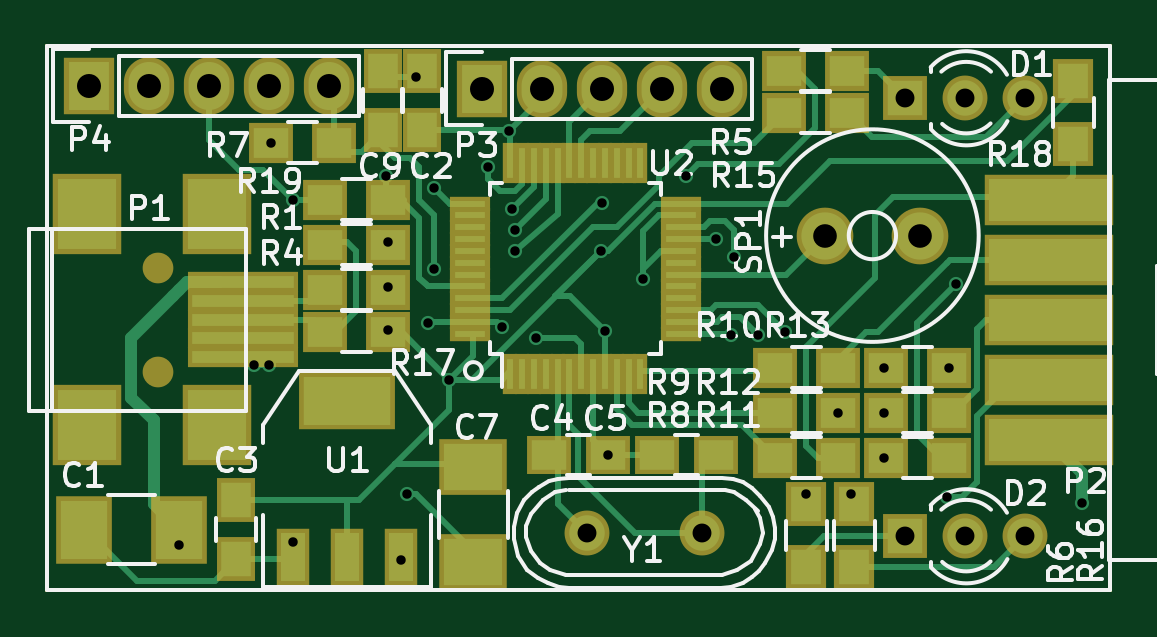
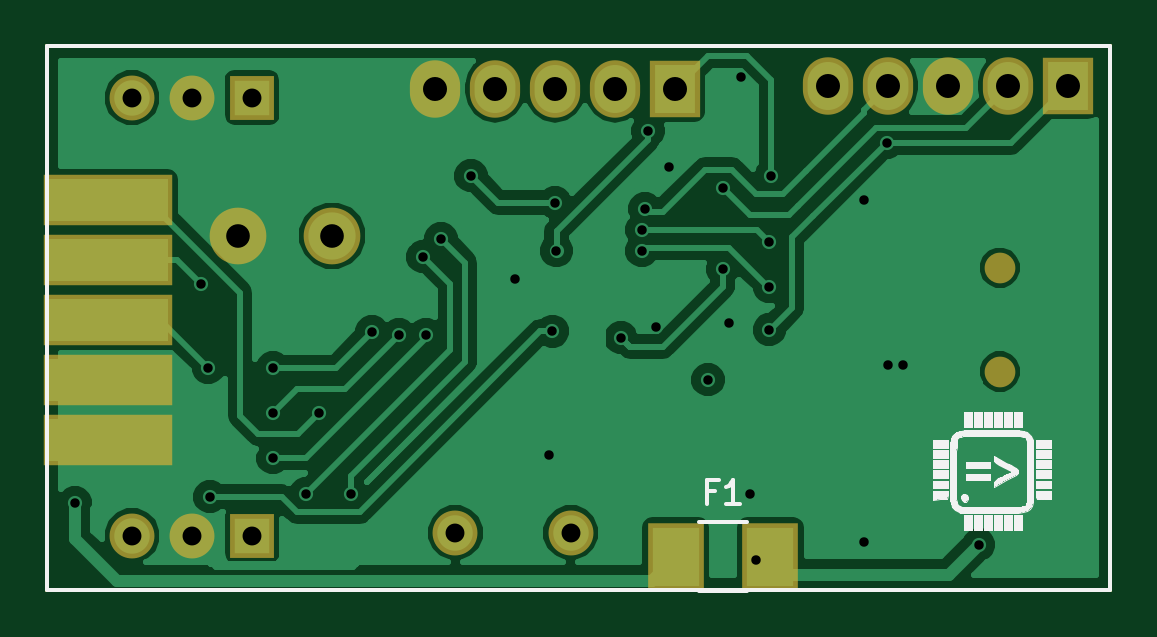
Circuit board: 10 layer files. Board 45.0 x 23.0 mm.
- bottom_copper: tiny-B.Cu.gbr (41569 bytes)
- bottom_mask: tiny-B.Mask.gbr (1543 bytes)
- paste: tiny-B.Paste.gbr (594 bytes)
- bottom_silk: tiny-B.SilkS.gbr (17820 bytes)
- outline: tiny-Edge.Cuts.gbr (510 bytes)
- top_copper: tiny-F.Cu.gbr (22144 bytes)
- top_mask: tiny-F.Mask.gbr (4657 bytes)
- paste: tiny-F.Paste.gbr (3703 bytes)
- top_silk: tiny-F.SilkS.gbr (33060 bytes)
- drill: tiny.drl (1372 bytes)

=== bottom_copper: tiny-B.Cu.gbr (41569 bytes, source omitted) ===
=== bottom_mask: tiny-B.Mask.gbr ===
G04 #@! TF.FileFunction,Soldermask,Bot*
%FSLAX46Y46*%
G04 Gerber Fmt 4.6, Leading zero omitted, Abs format (unit mm)*
G04 Created by KiCad (PCBNEW 4.0.2+dfsg1-stable) date Wed 02 May 2018 20:52:18 CST*
%MOMM*%
G01*
G04 APERTURE LIST*
%ADD10C,0.100000*%
%ADD11C,0.150000*%
%ADD12C,1.901140*%
%ADD13C,2.400000*%
%ADD14R,2.127200X2.432000*%
%ADD15O,2.127200X2.432000*%
%ADD16R,1.900000X1.900000*%
%ADD17C,1.900000*%
%ADD18R,5.480000X2.178000*%
%ADD19R,2.400000X2.900000*%
%ADD20C,1.299160*%
G04 APERTURE END LIST*
D10*
D11*
X90170000Y-101460000D02*
X135170000Y-101460000D01*
X90170000Y-124460000D02*
X90170000Y-101460000D01*
X135170000Y-124460000D02*
X90170000Y-124460000D01*
X135170000Y-101460000D02*
X135170000Y-124460000D01*
D12*
X113002060Y-122047000D03*
X117883940Y-122047000D03*
D13*
X123095000Y-109474000D03*
X127095000Y-109474000D03*
D14*
X91948000Y-103124000D03*
D15*
X94488000Y-103124000D03*
X97028000Y-103124000D03*
X99568000Y-103124000D03*
X102108000Y-103124000D03*
D16*
X126492000Y-103632000D03*
D17*
X129032000Y-103632000D03*
X131572000Y-103632000D03*
D16*
X126492000Y-122174000D03*
D17*
X129032000Y-122174000D03*
X131572000Y-122174000D03*
D18*
X132588000Y-107950000D03*
X132588000Y-110490000D03*
X132588000Y-115570000D03*
X132588000Y-113030000D03*
X132588000Y-118110000D03*
D14*
X108585000Y-103251000D03*
D15*
X111125000Y-103251000D03*
X113665000Y-103251000D03*
X116205000Y-103251000D03*
X118745000Y-103251000D03*
D19*
X108553000Y-123063000D03*
X104553000Y-123063000D03*
D20*
X94830900Y-110830360D03*
X94830900Y-115229640D03*
M02*

=== paste: tiny-B.Paste.gbr ===
G04 #@! TF.FileFunction,Paste,Bot*
%FSLAX46Y46*%
G04 Gerber Fmt 4.6, Leading zero omitted, Abs format (unit mm)*
G04 Created by KiCad (PCBNEW 4.0.2+dfsg1-stable) date Wed 02 May 2018 20:52:18 CST*
%MOMM*%
G01*
G04 APERTURE LIST*
%ADD10C,0.100000*%
%ADD11C,0.150000*%
%ADD12R,2.000000X2.500000*%
G04 APERTURE END LIST*
D10*
D11*
X90170000Y-101460000D02*
X135170000Y-101460000D01*
X90170000Y-124460000D02*
X90170000Y-101460000D01*
X135170000Y-124460000D02*
X90170000Y-124460000D01*
X135170000Y-101460000D02*
X135170000Y-124460000D01*
D12*
X108553000Y-123063000D03*
X104553000Y-123063000D03*
M02*

=== bottom_silk: tiny-B.SilkS.gbr (17820 bytes, source omitted) ===
=== outline: tiny-Edge.Cuts.gbr ===
G04 #@! TF.FileFunction,Profile,NP*
%FSLAX46Y46*%
G04 Gerber Fmt 4.6, Leading zero omitted, Abs format (unit mm)*
G04 Created by KiCad (PCBNEW 4.0.2+dfsg1-stable) date Wed 02 May 2018 20:52:18 CST*
%MOMM*%
G01*
G04 APERTURE LIST*
%ADD10C,0.100000*%
%ADD11C,0.150000*%
G04 APERTURE END LIST*
D10*
D11*
X90170000Y-101460000D02*
X135170000Y-101460000D01*
X90170000Y-124460000D02*
X90170000Y-101460000D01*
X135170000Y-124460000D02*
X90170000Y-124460000D01*
X135170000Y-101460000D02*
X135170000Y-124460000D01*
M02*

=== top_copper: tiny-F.Cu.gbr (22144 bytes, source omitted) ===
=== top_mask: tiny-F.Mask.gbr ===
G04 #@! TF.FileFunction,Soldermask,Top*
%FSLAX46Y46*%
G04 Gerber Fmt 4.6, Leading zero omitted, Abs format (unit mm)*
G04 Created by KiCad (PCBNEW 4.0.2+dfsg1-stable) date Wed 02 May 2018 20:52:18 CST*
%MOMM*%
G01*
G04 APERTURE LIST*
%ADD10C,0.100000*%
%ADD11C,0.150000*%
%ADD12C,1.901140*%
%ADD13R,1.900000X1.700000*%
%ADD14C,2.400000*%
%ADD15R,2.127200X2.432000*%
%ADD16O,2.127200X2.432000*%
%ADD17R,1.900000X1.900000*%
%ADD18C,1.900000*%
%ADD19R,5.480000X2.178000*%
%ADD20R,1.650000X1.900000*%
%ADD21R,1.900000X1.650000*%
%ADD22R,1.700000X1.900000*%
%ADD23R,2.400000X2.900000*%
%ADD24R,2.900000X2.400000*%
%ADD25R,4.701240X0.900380*%
%ADD26R,2.899360X3.398980*%
%ADD27C,1.299160*%
%ADD28R,0.650000X1.700000*%
%ADD29R,1.700000X0.650000*%
%ADD30R,4.057600X2.432000*%
%ADD31R,1.416000X2.432000*%
G04 APERTURE END LIST*
D10*
D11*
X90170000Y-101460000D02*
X135170000Y-101460000D01*
X90170000Y-124460000D02*
X90170000Y-101460000D01*
X135170000Y-124460000D02*
X90170000Y-124460000D01*
X135170000Y-101460000D02*
X135170000Y-124460000D01*
D12*
X113002060Y-122047000D03*
X117883940Y-122047000D03*
D13*
X124032000Y-102489000D03*
X121332000Y-102489000D03*
D14*
X123095000Y-109474000D03*
X127095000Y-109474000D03*
D15*
X91948000Y-103124000D03*
D16*
X94488000Y-103124000D03*
X97028000Y-103124000D03*
X99568000Y-103124000D03*
X102108000Y-103124000D03*
D17*
X126492000Y-103632000D03*
D18*
X129032000Y-103632000D03*
X131572000Y-103632000D03*
D17*
X126492000Y-122174000D03*
D18*
X129032000Y-122174000D03*
X131572000Y-122174000D03*
D19*
X132588000Y-110490000D03*
X132588000Y-113030000D03*
X132588000Y-107950000D03*
X132588000Y-118110000D03*
X132588000Y-115570000D03*
D15*
X108585000Y-103251000D03*
D16*
X111125000Y-103251000D03*
X113665000Y-103251000D03*
X116205000Y-103251000D03*
X118745000Y-103251000D03*
D13*
X104601000Y-109855000D03*
X101901000Y-109855000D03*
X104601000Y-111760000D03*
X101901000Y-111760000D03*
X104601000Y-113538000D03*
X101901000Y-113538000D03*
D20*
X106045000Y-105009000D03*
X106045000Y-102509000D03*
X98171000Y-120670000D03*
X98171000Y-123170000D03*
D21*
X111399000Y-118745000D03*
X113899000Y-118745000D03*
X118471000Y-118745000D03*
X115971000Y-118745000D03*
D20*
X104394000Y-102509000D03*
X104394000Y-105009000D03*
D22*
X122301000Y-123524000D03*
X122301000Y-120824000D03*
D13*
X99615000Y-105537000D03*
X102315000Y-105537000D03*
X123651000Y-118872000D03*
X120951000Y-118872000D03*
X123651000Y-116967000D03*
X120951000Y-116967000D03*
X123651000Y-115062000D03*
X120951000Y-115062000D03*
X128350000Y-118872000D03*
X125650000Y-118872000D03*
X128350000Y-116967000D03*
X125650000Y-116967000D03*
X128350000Y-115062000D03*
X125650000Y-115062000D03*
X124032000Y-104267000D03*
X121332000Y-104267000D03*
D22*
X124333000Y-123524000D03*
X124333000Y-120824000D03*
X133604000Y-105617000D03*
X133604000Y-102917000D03*
D13*
X104601000Y-107950000D03*
X101901000Y-107950000D03*
D23*
X95726000Y-121920000D03*
X91726000Y-121920000D03*
D24*
X108204000Y-119285000D03*
X108204000Y-123285000D03*
D25*
X98429320Y-111429800D03*
X98429320Y-112229900D03*
X98429320Y-113030000D03*
X98429320Y-113830100D03*
X98429320Y-114630200D03*
D26*
X97330260Y-108579920D03*
X91831160Y-108579920D03*
X97330260Y-117480080D03*
X91831160Y-117480080D03*
D27*
X94830900Y-110830360D03*
X94830900Y-115229640D03*
D28*
X109772000Y-115348000D03*
X110272000Y-115348000D03*
X110772000Y-115348000D03*
X111272000Y-115348000D03*
X111772000Y-115348000D03*
X112272000Y-115348000D03*
X112772000Y-115348000D03*
X113272000Y-115348000D03*
X113772000Y-115348000D03*
X114272000Y-115348000D03*
X114772000Y-115348000D03*
X115272000Y-115348000D03*
D29*
X116999000Y-113621000D03*
X116999000Y-113121000D03*
X116999000Y-112621000D03*
X116999000Y-112121000D03*
X116999000Y-111621000D03*
X116999000Y-111121000D03*
X116999000Y-110621000D03*
X116999000Y-110121000D03*
X116999000Y-109621000D03*
X116999000Y-109121000D03*
X116999000Y-108621000D03*
X116999000Y-108121000D03*
D28*
X115272000Y-106394000D03*
X114772000Y-106394000D03*
X114272000Y-106394000D03*
X113772000Y-106394000D03*
X113272000Y-106394000D03*
X112772000Y-106394000D03*
X112272000Y-106394000D03*
X111772000Y-106394000D03*
X111272000Y-106394000D03*
X110772000Y-106394000D03*
X110272000Y-106394000D03*
X109772000Y-106394000D03*
D29*
X108045000Y-108121000D03*
X108045000Y-108621000D03*
X108045000Y-109121000D03*
X108045000Y-109621000D03*
X108045000Y-110121000D03*
X108045000Y-110621000D03*
X108045000Y-111121000D03*
X108045000Y-111621000D03*
X108045000Y-112121000D03*
X108045000Y-112621000D03*
X108045000Y-113121000D03*
X108045000Y-113621000D03*
D30*
X102870000Y-116459000D03*
D31*
X102870000Y-123063000D03*
X105156000Y-123063000D03*
X100584000Y-123063000D03*
M02*

=== paste: tiny-F.Paste.gbr ===
G04 #@! TF.FileFunction,Paste,Top*
%FSLAX46Y46*%
G04 Gerber Fmt 4.6, Leading zero omitted, Abs format (unit mm)*
G04 Created by KiCad (PCBNEW 4.0.2+dfsg1-stable) date Wed 02 May 2018 20:52:18 CST*
%MOMM*%
G01*
G04 APERTURE LIST*
%ADD10C,0.100000*%
%ADD11C,0.150000*%
%ADD12R,1.500000X1.300000*%
%ADD13R,1.250000X1.500000*%
%ADD14R,1.500000X1.250000*%
%ADD15R,1.300000X1.500000*%
%ADD16R,2.000000X2.500000*%
%ADD17R,2.500000X2.000000*%
%ADD18R,4.301240X0.500380*%
%ADD19R,2.499360X2.998980*%
%ADD20R,0.250000X1.300000*%
%ADD21R,1.300000X0.250000*%
%ADD22R,3.657600X2.032000*%
%ADD23R,1.016000X2.032000*%
G04 APERTURE END LIST*
D10*
D11*
X90170000Y-101460000D02*
X135170000Y-101460000D01*
X90170000Y-124460000D02*
X90170000Y-101460000D01*
X135170000Y-124460000D02*
X90170000Y-124460000D01*
X135170000Y-101460000D02*
X135170000Y-124460000D01*
D12*
X124032000Y-102489000D03*
X121332000Y-102489000D03*
X104601000Y-109855000D03*
X101901000Y-109855000D03*
X104601000Y-111760000D03*
X101901000Y-111760000D03*
X104601000Y-113538000D03*
X101901000Y-113538000D03*
D13*
X106045000Y-105009000D03*
X106045000Y-102509000D03*
X98171000Y-120670000D03*
X98171000Y-123170000D03*
D14*
X111399000Y-118745000D03*
X113899000Y-118745000D03*
X118471000Y-118745000D03*
X115971000Y-118745000D03*
D13*
X104394000Y-102509000D03*
X104394000Y-105009000D03*
D15*
X122301000Y-123524000D03*
X122301000Y-120824000D03*
D12*
X99615000Y-105537000D03*
X102315000Y-105537000D03*
X123651000Y-118872000D03*
X120951000Y-118872000D03*
X123651000Y-116967000D03*
X120951000Y-116967000D03*
X123651000Y-115062000D03*
X120951000Y-115062000D03*
X128350000Y-118872000D03*
X125650000Y-118872000D03*
X128350000Y-116967000D03*
X125650000Y-116967000D03*
X128350000Y-115062000D03*
X125650000Y-115062000D03*
X124032000Y-104267000D03*
X121332000Y-104267000D03*
D15*
X124333000Y-123524000D03*
X124333000Y-120824000D03*
X133604000Y-105617000D03*
X133604000Y-102917000D03*
D12*
X104601000Y-107950000D03*
X101901000Y-107950000D03*
D16*
X95726000Y-121920000D03*
X91726000Y-121920000D03*
D17*
X108204000Y-119285000D03*
X108204000Y-123285000D03*
D18*
X98429320Y-111429800D03*
X98429320Y-112229900D03*
X98429320Y-113030000D03*
X98429320Y-113830100D03*
X98429320Y-114630200D03*
D19*
X97330260Y-108579920D03*
X91831160Y-108579920D03*
X97330260Y-117480080D03*
X91831160Y-117480080D03*
D20*
X109772000Y-115348000D03*
X110272000Y-115348000D03*
X110772000Y-115348000D03*
X111272000Y-115348000D03*
X111772000Y-115348000D03*
X112272000Y-115348000D03*
X112772000Y-115348000D03*
X113272000Y-115348000D03*
X113772000Y-115348000D03*
X114272000Y-115348000D03*
X114772000Y-115348000D03*
X115272000Y-115348000D03*
D21*
X116999000Y-113621000D03*
X116999000Y-113121000D03*
X116999000Y-112621000D03*
X116999000Y-112121000D03*
X116999000Y-111621000D03*
X116999000Y-111121000D03*
X116999000Y-110621000D03*
X116999000Y-110121000D03*
X116999000Y-109621000D03*
X116999000Y-109121000D03*
X116999000Y-108621000D03*
X116999000Y-108121000D03*
D20*
X115272000Y-106394000D03*
X114772000Y-106394000D03*
X114272000Y-106394000D03*
X113772000Y-106394000D03*
X113272000Y-106394000D03*
X112772000Y-106394000D03*
X112272000Y-106394000D03*
X111772000Y-106394000D03*
X111272000Y-106394000D03*
X110772000Y-106394000D03*
X110272000Y-106394000D03*
X109772000Y-106394000D03*
D21*
X108045000Y-108121000D03*
X108045000Y-108621000D03*
X108045000Y-109121000D03*
X108045000Y-109621000D03*
X108045000Y-110121000D03*
X108045000Y-110621000D03*
X108045000Y-111121000D03*
X108045000Y-111621000D03*
X108045000Y-112121000D03*
X108045000Y-112621000D03*
X108045000Y-113121000D03*
X108045000Y-113621000D03*
D22*
X102870000Y-116459000D03*
D23*
X102870000Y-123063000D03*
X105156000Y-123063000D03*
X100584000Y-123063000D03*
M02*

=== top_silk: tiny-F.SilkS.gbr (33060 bytes, source omitted) ===
=== drill: tiny.drl ===
M48
;DRILL file {KiCad 4.0.2+dfsg1-stable} date Wed 02 May 2018 20:43:18 CST
;FORMAT={-:-/ absolute / metric / decimal}
FMAT,2
METRIC,TZ
T1C0.400
T2C0.800
T3C0.800
T4C1.001
T5C1.016
%
G90
G05
M71
T1
X95.726Y-122.555
X98.933Y-114.935
X99.568Y-114.935
X99.615Y-105.537
X100.584Y-107.95
X100.584Y-122.428
X104.521Y-106.934
X104.596Y-113.467
X104.601Y-109.728
X104.601Y-111.633
X105.156Y-123.19
X105.41Y-120.396
X105.791Y-102.743
X106.299Y-113.157
X106.553Y-107.442
X106.553Y-110.871
X107.188Y-115.57
X108.839Y-106.553
X109.41Y-113.347
X109.728Y-105.029
X109.855Y-108.331
X109.982Y-109.22
X109.982Y-110.109
X110.871Y-113.792
X113.602Y-110.109
X113.665Y-108.077
X113.772Y-113.518
X113.919Y-118.745
X115.379Y-111.316
X117.221Y-106.934
X118.491Y-109.601
X119.126Y-113.665
X119.253Y-110.363
X120.269Y-113.665
X121.412Y-113.538
X122.301Y-120.396
X123.651Y-116.967
X124.206Y-120.396
X125.603Y-115.062
X125.603Y-116.967
X125.603Y-118.872
X128.27Y-120.523
X128.35Y-115.062
X128.651Y-111.506
X133.985Y-120.777
T2
X126.492Y-103.632
X126.492Y-122.174
X129.032Y-103.632
X129.032Y-122.174
X131.572Y-103.632
X131.572Y-122.174
T3
X113.002Y-122.047
X117.884Y-122.047
T4
X123.095Y-109.474
X127.095Y-109.474
T5
X91.948Y-103.124
X94.488Y-103.124
X97.028Y-103.124
X99.568Y-103.124
X102.108Y-103.124
X108.585Y-103.251
X111.125Y-103.251
X113.665Y-103.251
X116.205Y-103.251
X118.745Y-103.251
T0
M30
